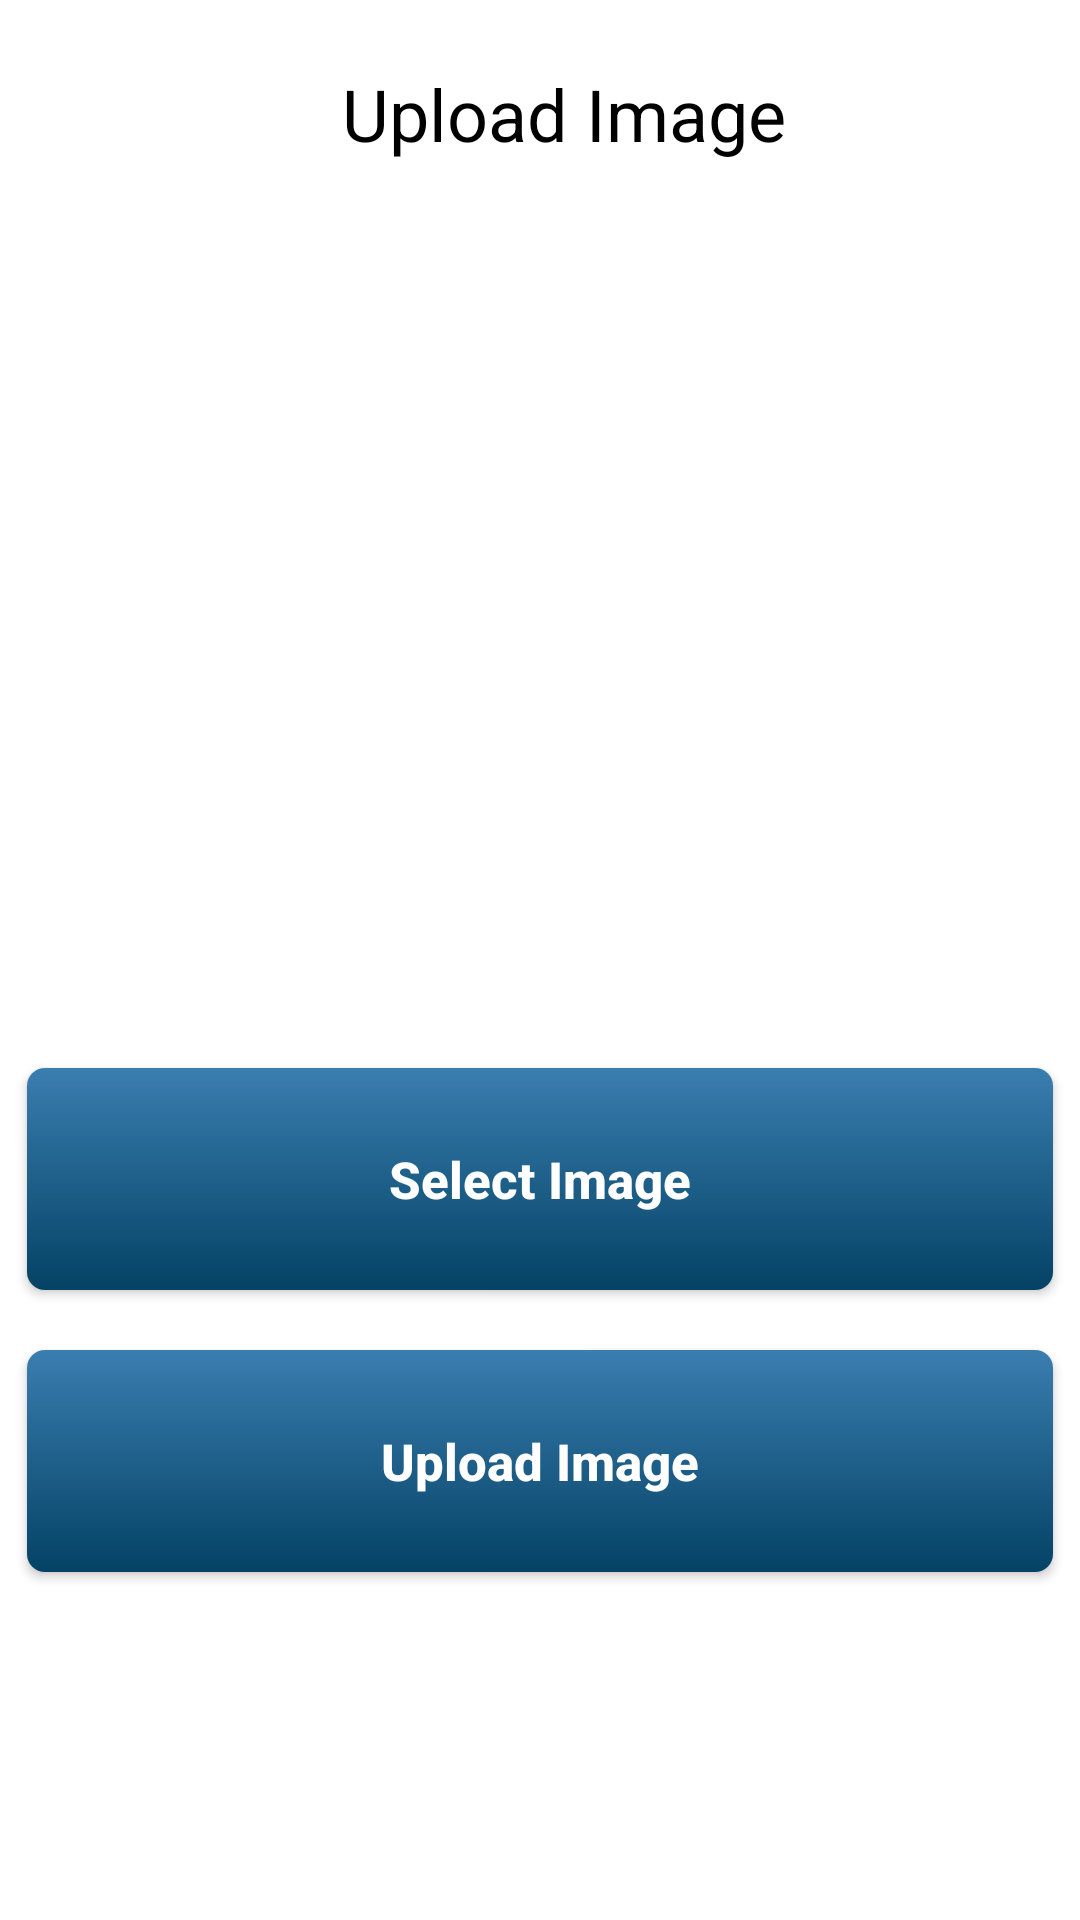

Android layout source for this screen:
<!-- AndroidManifest.xml: application theme Theme.GrowighApp -->
<!-- res/layout/activity_upload_image.xml -->
<?xml version="1.0" encoding="utf-8"?>
<RelativeLayout xmlns:android="http://schemas.android.com/apk/res/android"
    xmlns:app="http://schemas.android.com/apk/res-auto"
    xmlns:tools="http://schemas.android.com/tools"
    android:layout_width="match_parent"
    android:layout_height="match_parent"
    tools:context=".UploadImageActivity">
    <Toolbar
        android:id="@+id/toolbar"
        android:layout_width="match_parent"
        android:layout_height="wrap_content"
        android:layout_marginTop="10dp">
        <LinearLayout
            android:layout_width="match_parent"
            android:layout_height="match_parent"
            android:orientation="horizontal">
            <ImageView
                android:id="@+id/back_button"
                android:layout_width="wrap_content"
                android:layout_gravity="start"
                android:layout_height="wrap_content"
                android:src="@drawable/baseline_arrow_back_24"
                app:tint="@color/text_color" />
            <TextView
                android:layout_width="0dp"
                android:layout_height="wrap_content"
                android:text="Upload Image"
                android:layout_weight="1"
                android:textAlignment="center"
                android:textSize="24sp"
                android:textColor="@color/text_color"/>


        </LinearLayout>
    </Toolbar>

    <ImageView
        android:id="@+id/show_image"
        android:layout_width="225dp"
        android:layout_height="150dp"
        android:layout_below="@+id/toolbar"
        android:layout_centerInParent="true"
        android:layout_marginTop="100dp"
        android:src="@drawable/baseline_person_24" />
    <androidx.appcompat.widget.AppCompatButton
        android:id="@+id/select_image"
        android:layout_width="342dp"
        android:layout_height="74dp"
        android:background="@drawable/home_button_background"
        android:layout_below="@+id/show_image"
        android:layout_centerHorizontal="true"
        android:text="Select Image"
        android:textColor="@color/white"
        android:textStyle="bold"
        android:textAllCaps="false"
        android:textSize="17sp"
        android:layout_marginTop="40dp"/>
    <androidx.appcompat.widget.AppCompatButton
        android:id="@+id/Upload"
        android:layout_width="342dp"
        android:layout_height="74dp"
        android:background="@drawable/home_button_background"
        android:layout_below="@+id/select_image"
        android:layout_centerHorizontal="true"
        android:text="Upload Image"
        android:textColor="@color/white"
        android:textStyle="bold"
        android:textAllCaps="false"
        android:textSize="17sp"
        android:layout_marginTop="20dp"/>


</RelativeLayout>
<!-- resources referenced by this layout -->
<resources>
  <color name="text_color">#FF000000</color>
  <color name="white">#FFFFFFFF</color>
  <!-- drawable home_button_background (drawable) -->
  <?xml version="1.0" encoding="utf-8"?>
  <shape xmlns:android="http://schemas.android.com/apk/res/android">
      <gradient android:angle="270"
          android:startColor="#3A7EB0"
          android:endColor="#044265"/>
      <corners android:radius="6dp"/>
  </shape>
  <style name="Theme.GrowighApp" parent="Theme.MaterialComponents.DayNight.NoActionBar">
          
          <item name="colorPrimary">@color/purple_500</item>
          <item name="colorPrimaryVariant">@color/purple_700</item>
          <item name="colorOnPrimary">@color/white</item>
          
          <item name="colorSecondary">@color/teal_200</item>
          <item name="colorSecondaryVariant">@color/teal_700</item>
          <item name="colorOnSecondary">@color/black</item>
          
          <item name="android:statusBarColor">@color/base_color </item>
          
      </style>
  <color name="purple_500">#FF6200EE</color>
  <color name="purple_700">#FF3700B3</color>
  <color name="teal_200">#FF03DAC5</color>
  <color name="teal_700">#FF018786</color>
  <color name="black">#FF000000</color>
  <color name="base_color">#3A7EB0</color>
</resources>
